5-way image classification set "data" from GitHub (Anshuhole/Auto_damage_detection); label vocabulary: crack, dent, no damage, scratch, shattered glass.

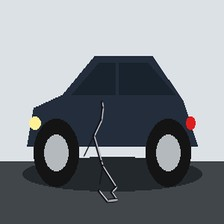
Label: crack

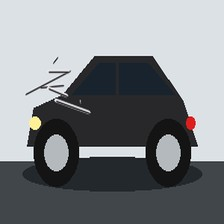
Label: scratch

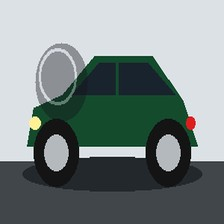
Label: dent

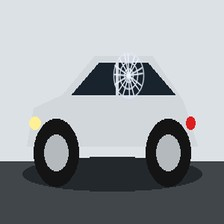
Label: shattered glass

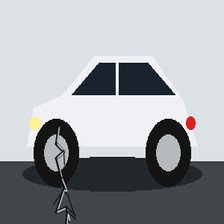
Label: crack

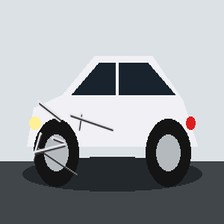
Label: scratch
